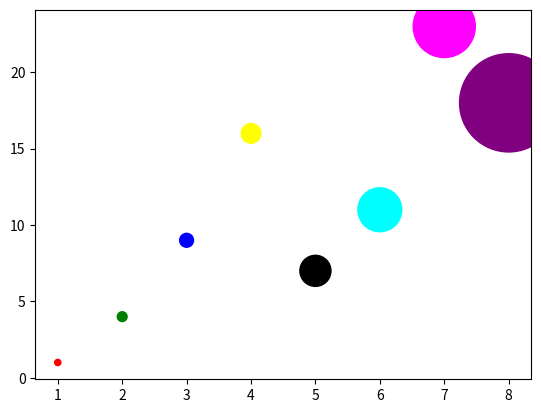

This chart was generated by the following Python code:
'''
    Matplotlib 散点图
    我们可以使用 pyplot 中的 scatter() 方法来绘制散点图。
'''
import matplotlib.pyplot as plt
import numpy as np

x = np.array([1, 2, 3, 4, 5, 6, 7, 8])
y = np.array([1, 4, 9, 16, 7, 11, 23, 18])
# 设置图标大小
sizes = np.array([20, 50, 100, 200, 500, 1000, 2000, 5000])
# 设置颜色
colors = np.array(["red", "green", "blue", "yellow", "black", "cyan", "magenta", "purple"])
plt.scatter(x, y, s = sizes, c = colors)
# plt.scatter(x, y, s = 100)
# plt.scatter(x, y)
plt.show()